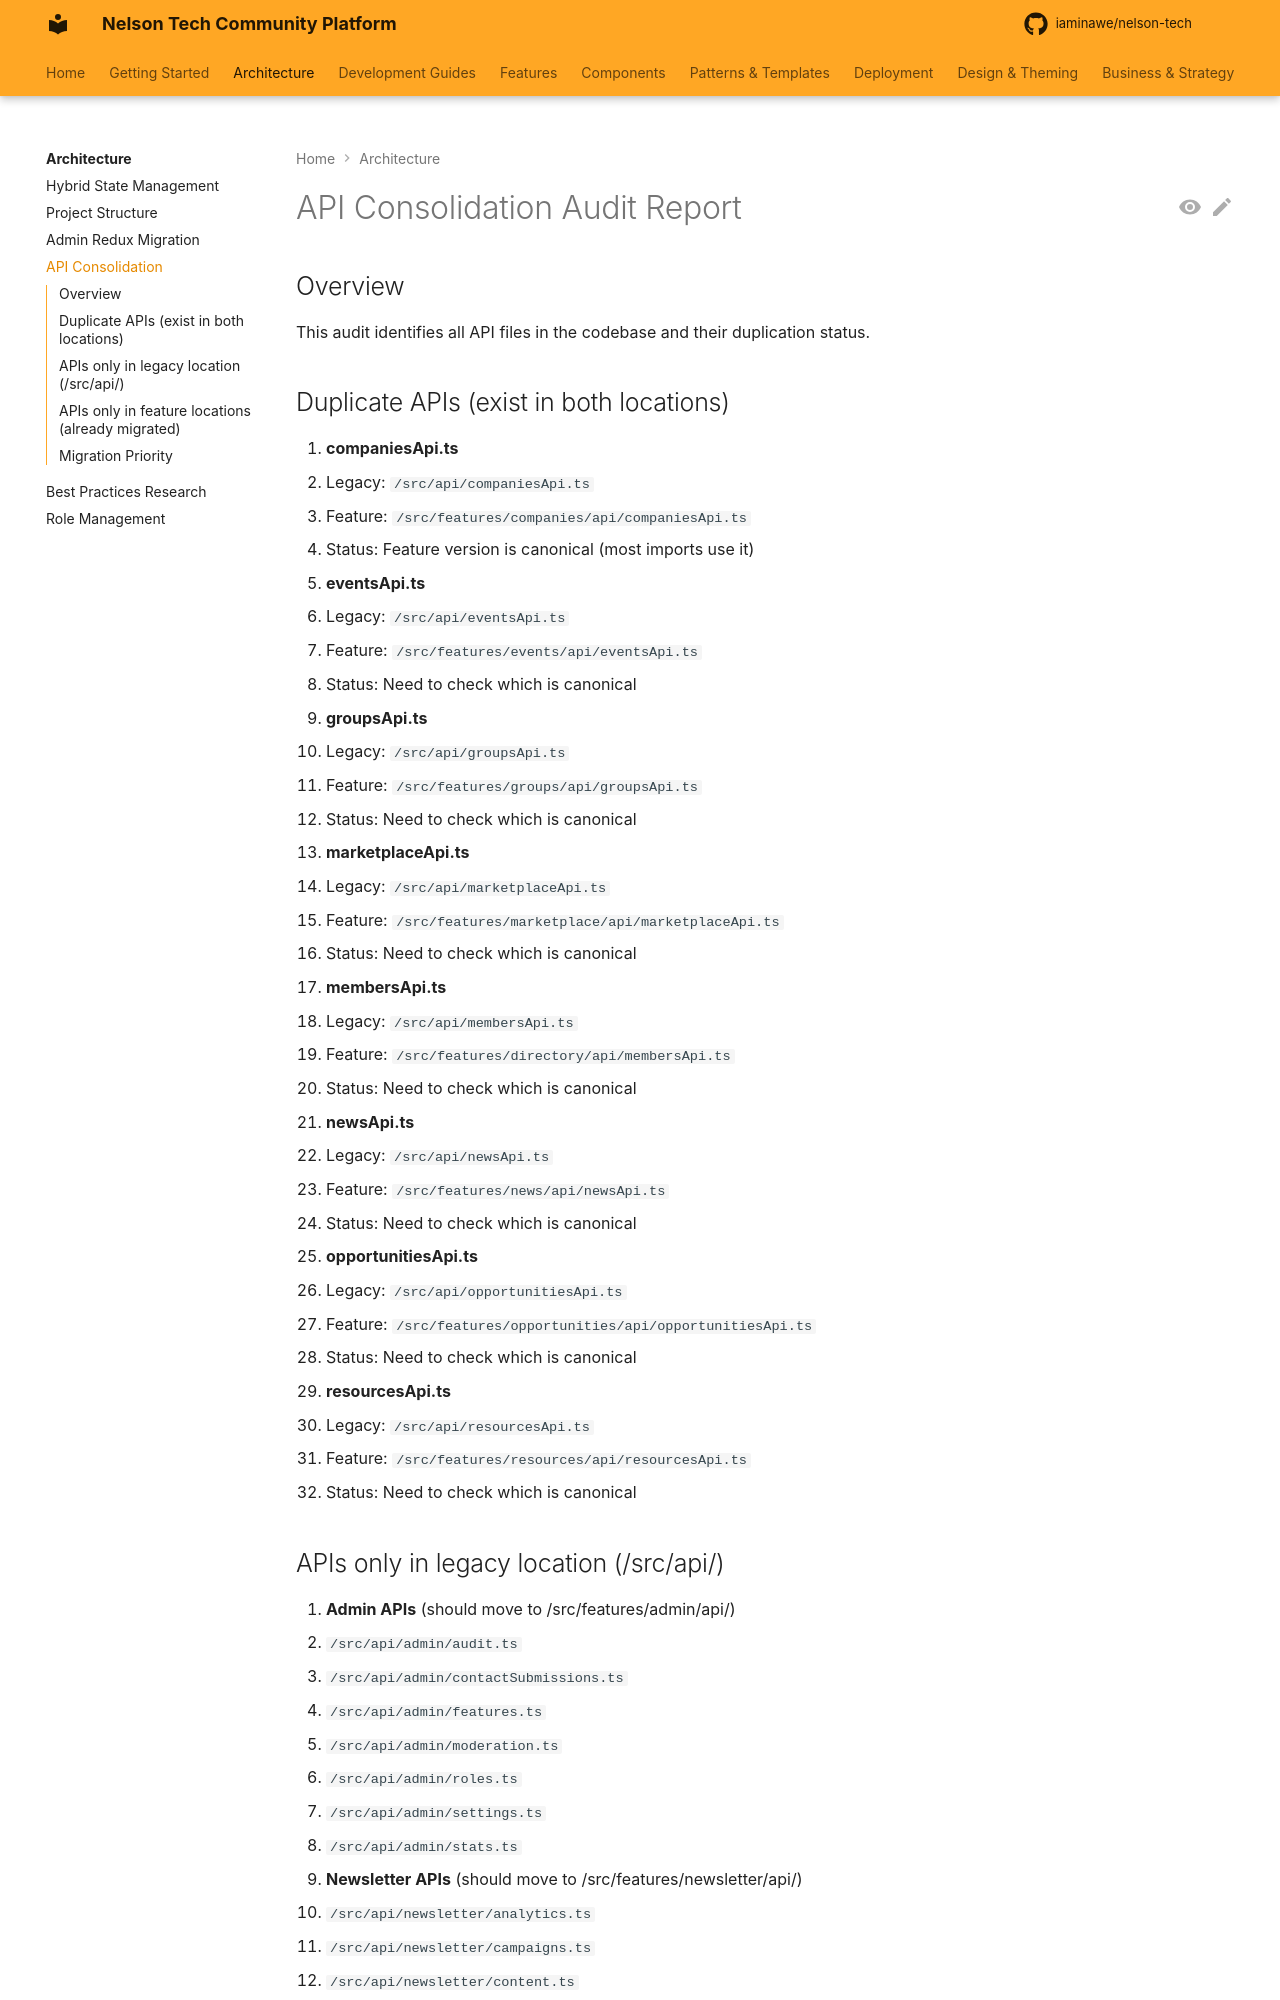

repository: iaminawe/uluntu · page: architecture/api-consolidation-audit/index.html · generator: mkdocs

# API Consolidation Audit Report

## Overview
This audit identifies all API files in the codebase and their duplication status.

## Duplicate APIs (exist in both locations)
1. **companiesApi.ts**
   - Legacy: `/src/api/companiesApi.ts`
   - Feature: `/src/features/companies/api/companiesApi.ts`
   - Status: Feature version is canonical (most imports use it)

2. **eventsApi.ts**
   - Legacy: `/src/api/eventsApi.ts`
   - Feature: `/src/features/events/api/eventsApi.ts`
   - Status: Need to check which is canonical

3. **groupsApi.ts**
   - Legacy: `/src/api/groupsApi.ts`
   - Feature: `/src/features/groups/api/groupsApi.ts`
   - Status: Need to check which is canonical

4. **marketplaceApi.ts**
   - Legacy: `/src/api/marketplaceApi.ts`
   - Feature: `/src/features/marketplace/api/marketplaceApi.ts`
   - Status: Need to check which is canonical

5. **membersApi.ts**
   - Legacy: `/src/api/membersApi.ts`
   - Feature: `/src/features/directory/api/membersApi.ts`
   - Status: Need to check which is canonical

6. **newsApi.ts**
   - Legacy: `/src/api/newsApi.ts`
   - Feature: `/src/features/news/api/newsApi.ts`
   - Status: Need to check which is canonical

7. **opportunitiesApi.ts**
   - Legacy: `/src/api/opportunitiesApi.ts`
   - Feature: `/src/features/opportunities/api/opportunitiesApi.ts`
   - Status: Need to check which is canonical

8. **resourcesApi.ts**
   - Legacy: `/src/api/resourcesApi.ts`
   - Feature: `/src/features/resources/api/resourcesApi.ts`
   - Status: Need to check which is canonical
